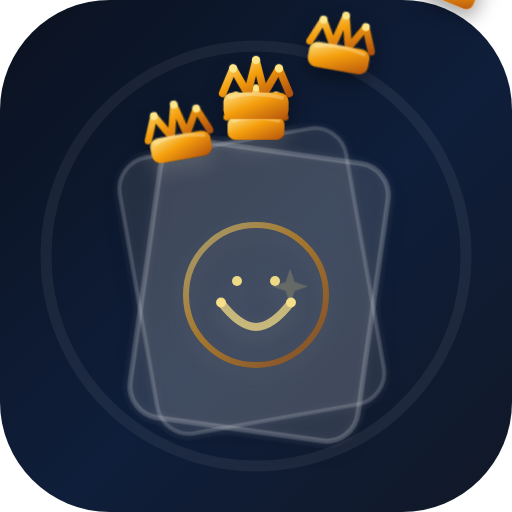
t = 0.00 s
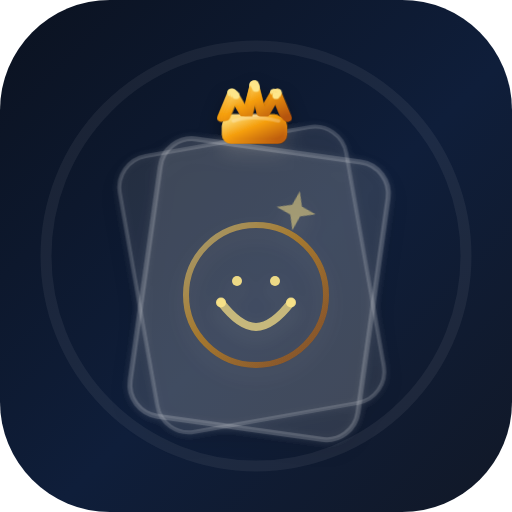
t = 0.48 s
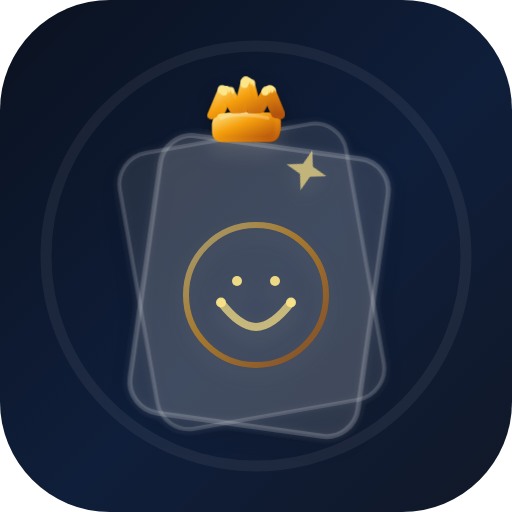
t = 1.07 s
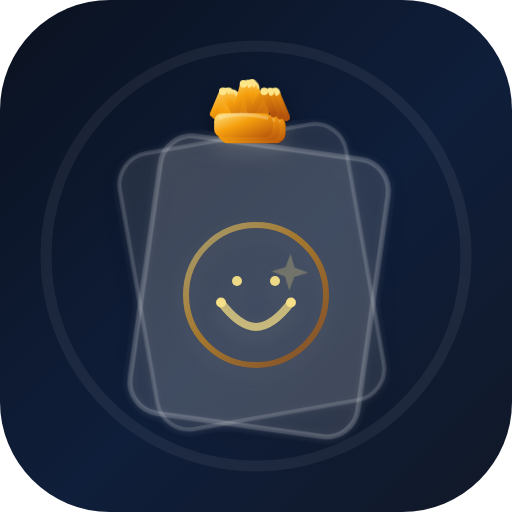
t = 1.65 s
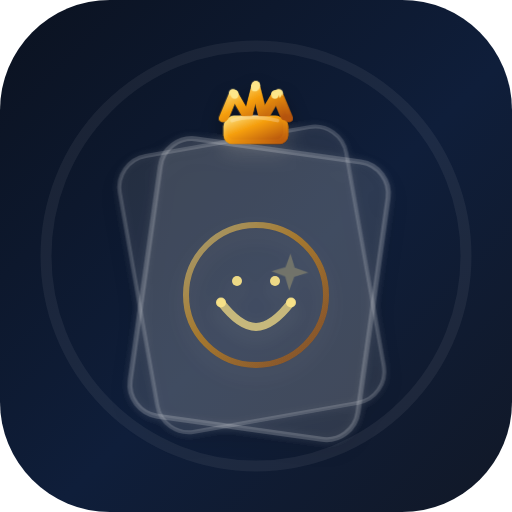
t = 2.11 s
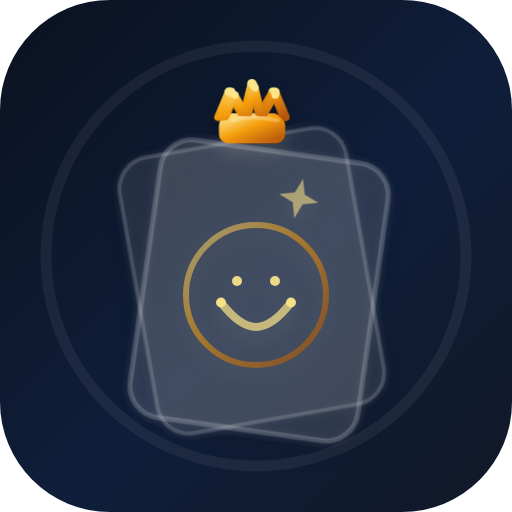
t = 2.43 s

The animated SVG that drew these frames (rendered in a browser with its animation timeline set to each time). Animation: 3 CSS @keyframes rules; one cycle of 3.08 s, repeats indefinitely.

<?xml version="1.0" encoding="UTF-8"?>
<svg width="1024" height="1024" viewBox="0 0 1024 1024" xmlns="http://www.w3.org/2000/svg" role="img" aria-label="Five Crowns animated logo">
  <defs>
    <linearGradient id="bg" x1="0" y1="0" x2="1" y2="1">
      <stop offset="0%" stop-color="#0B1220"/>
      <stop offset="55%" stop-color="#0F1E3A"/>
      <stop offset="100%" stop-color="#111827"/>
    </linearGradient>

    <linearGradient id="gold" x1="0" y1="0" x2="1" y2="1">
      <stop offset="0%" stop-color="#FDE68A"/>
      <stop offset="45%" stop-color="#F59E0B"/>
      <stop offset="100%" stop-color="#B45309"/>
    </linearGradient>

    <filter id="shadow" x="-40%" y="-40%" width="180%" height="180%">
      <feDropShadow dx="0" dy="18" stdDeviation="18" flood-color="#000000" flood-opacity="0.35"/>
    </filter>

    <filter id="innerGlow" x="-40%" y="-40%" width="180%" height="180%">
      <feGaussianBlur in="SourceGraphic" stdDeviation="6" result="blur"/>
      <feColorMatrix in="blur" type="matrix"
        values="1 0 0 0 0.25  0 1 0 0 0.25  0 0 1 0 0.25  0 0 0 0.45 0" result="tint"/>
      <feBlend in="SourceGraphic" in2="tint" mode="screen"/>
    </filter>

    <symbol id="crown" viewBox="-96 -96 192 192">
      <path d="M -80 20 L -55 -40 L -20 20 L 0 -60 L 20 20 L 55 -40 L 80 20"
            fill="none" stroke="url(#gold)" stroke-width="18" stroke-linecap="round" stroke-linejoin="round"/>
      <rect x="-78" y="18" width="156" height="64" rx="22" fill="url(#gold)"/>
      <circle cx="-55" cy="-40" r="10" fill="#FDE68A"/>
      <circle cx="0" cy="-60" r="10" fill="#FDE68A"/>
      <circle cx="55" cy="-40" r="10" fill="#FDE68A"/>
      <path d="M -62 30 C -30 18, 10 18, 62 30" fill="none" stroke="#FFFFFF" stroke-opacity="0.25" stroke-width="10" stroke-linecap="round"/>
    </symbol>

    <style>
      @keyframes floaty {
        0%   { transform: translate(0, 0); }
        50%  { transform: translate(0, -10px); }
        100% { transform: translate(0, 0); }
      }
      @keyframes pulse {
        0%   { transform: scale(1); }
        50%  { transform: scale(1.04); }
        100% { transform: scale(1); }
      }
      @keyframes twinkle {
        0%   { opacity: 0.25; transform: rotate(0deg) scale(0.9); }
        45%  { opacity: 0.95; transform: rotate(18deg) scale(1.05); }
        100% { opacity: 0.25; transform: rotate(0deg) scale(0.9); }
      }
      .mark { filter: url(#shadow); }
      .cards { animation: floaty 2.6s ease-in-out infinite; transform-origin: 512px 540px; }
      .c1 { animation: pulse 1.8s ease-in-out infinite; transform-origin: 252px 220px; }
      .c2 { animation: pulse 1.8s ease-in-out infinite; animation-delay: .12s; transform-origin: 382px 186px; }
      .c3 { animation: pulse 1.8s ease-in-out infinite; animation-delay: .24s; transform-origin: 512px 170px; }
      .c4 { animation: pulse 1.8s ease-in-out infinite; animation-delay: .36s; transform-origin: 642px 186px; }
      .c5 { animation: pulse 1.8s ease-in-out infinite; animation-delay: .48s; transform-origin: 772px 220px; }
      .spark { animation: twinkle 1.9s ease-in-out infinite; transform-origin: 682px 330px; }
    </style>
  </defs>

  <rect x="0" y="0" width="1024" height="1024" rx="220" fill="url(#bg)"/>
  <circle cx="512" cy="512" r="420" fill="none" stroke="#FFFFFF" stroke-opacity="0.06" stroke-width="22"/>

  <g class="mark" transform="translate(512 540)">
    <g class="cards" filter="url(#innerGlow)">
      <g transform="rotate(-10) translate(-12 -10)">
        <rect x="-230" y="-250" width="460" height="560" rx="64"
              fill="#FFFFFF" fill-opacity="0.06" stroke="#FFFFFF" stroke-opacity="0.16" stroke-width="8"/>
      </g>
      <g transform="rotate(8) translate(12 10)">
        <rect x="-230" y="-250" width="460" height="560" rx="64"
              fill="#FFFFFF" fill-opacity="0.08" stroke="#FFFFFF" stroke-opacity="0.18" stroke-width="10"/>
      </g>
    </g>

    <g transform="translate(0 -320)">
      <g class="c1" transform="translate(-260 0) rotate(-22)">
        <use href="#crown" width="140" height="140" x="-70" y="-70"/>
      </g>
      <g class="c2" transform="translate(-130 -34) rotate(-10)">
        <use href="#crown" width="150" height="150" x="-75" y="-75"/>
      </g>
      <g class="c3" transform="translate(0 -50) rotate(0)">
        <use href="#crown" width="160" height="160" x="-80" y="-80"/>
      </g>
      <g class="c4" transform="translate(130 -34) rotate(10)">
        <use href="#crown" width="150" height="150" x="-75" y="-75"/>
      </g>
      <g class="c5" transform="translate(260 0) rotate(22)">
        <use href="#crown" width="140" height="140" x="-70" y="-70"/>
      </g>
    </g>

    <g class="spark" transform="translate(170 -210) rotate(18)">
      <path d="M0 -40 L10 -10 L40 0 L10 10 L0 40 L-10 10 L-40 0 L-10 -10 Z"
            fill="#FDE68A" opacity="0.75"/>
    </g>

    <g transform="translate(0 50)">
      <circle cx="0" cy="0" r="140" fill="none" stroke="url(#gold)" stroke-opacity="0.55" stroke-width="12"/>
      
      <circle cx="-38" cy="-28" r="10" fill="#FDE68A" opacity="0.92"/>
      <circle cx="38" cy="-28" r="10" fill="#FDE68A" opacity="0.92"/>
<path d="M -70 15 C -20 80, 20 80, 70 15"
            fill="none" stroke="#FDE68A" stroke-opacity="0.70" stroke-width="16" stroke-linecap="round"/>
      <circle cx="-70" cy="15" r="10" fill="#FDE68A" opacity="0.9"/>
      <circle cx="70" cy="15" r="10" fill="#FDE68A" opacity="0.9"/>
    </g>
  </g>
</svg>
